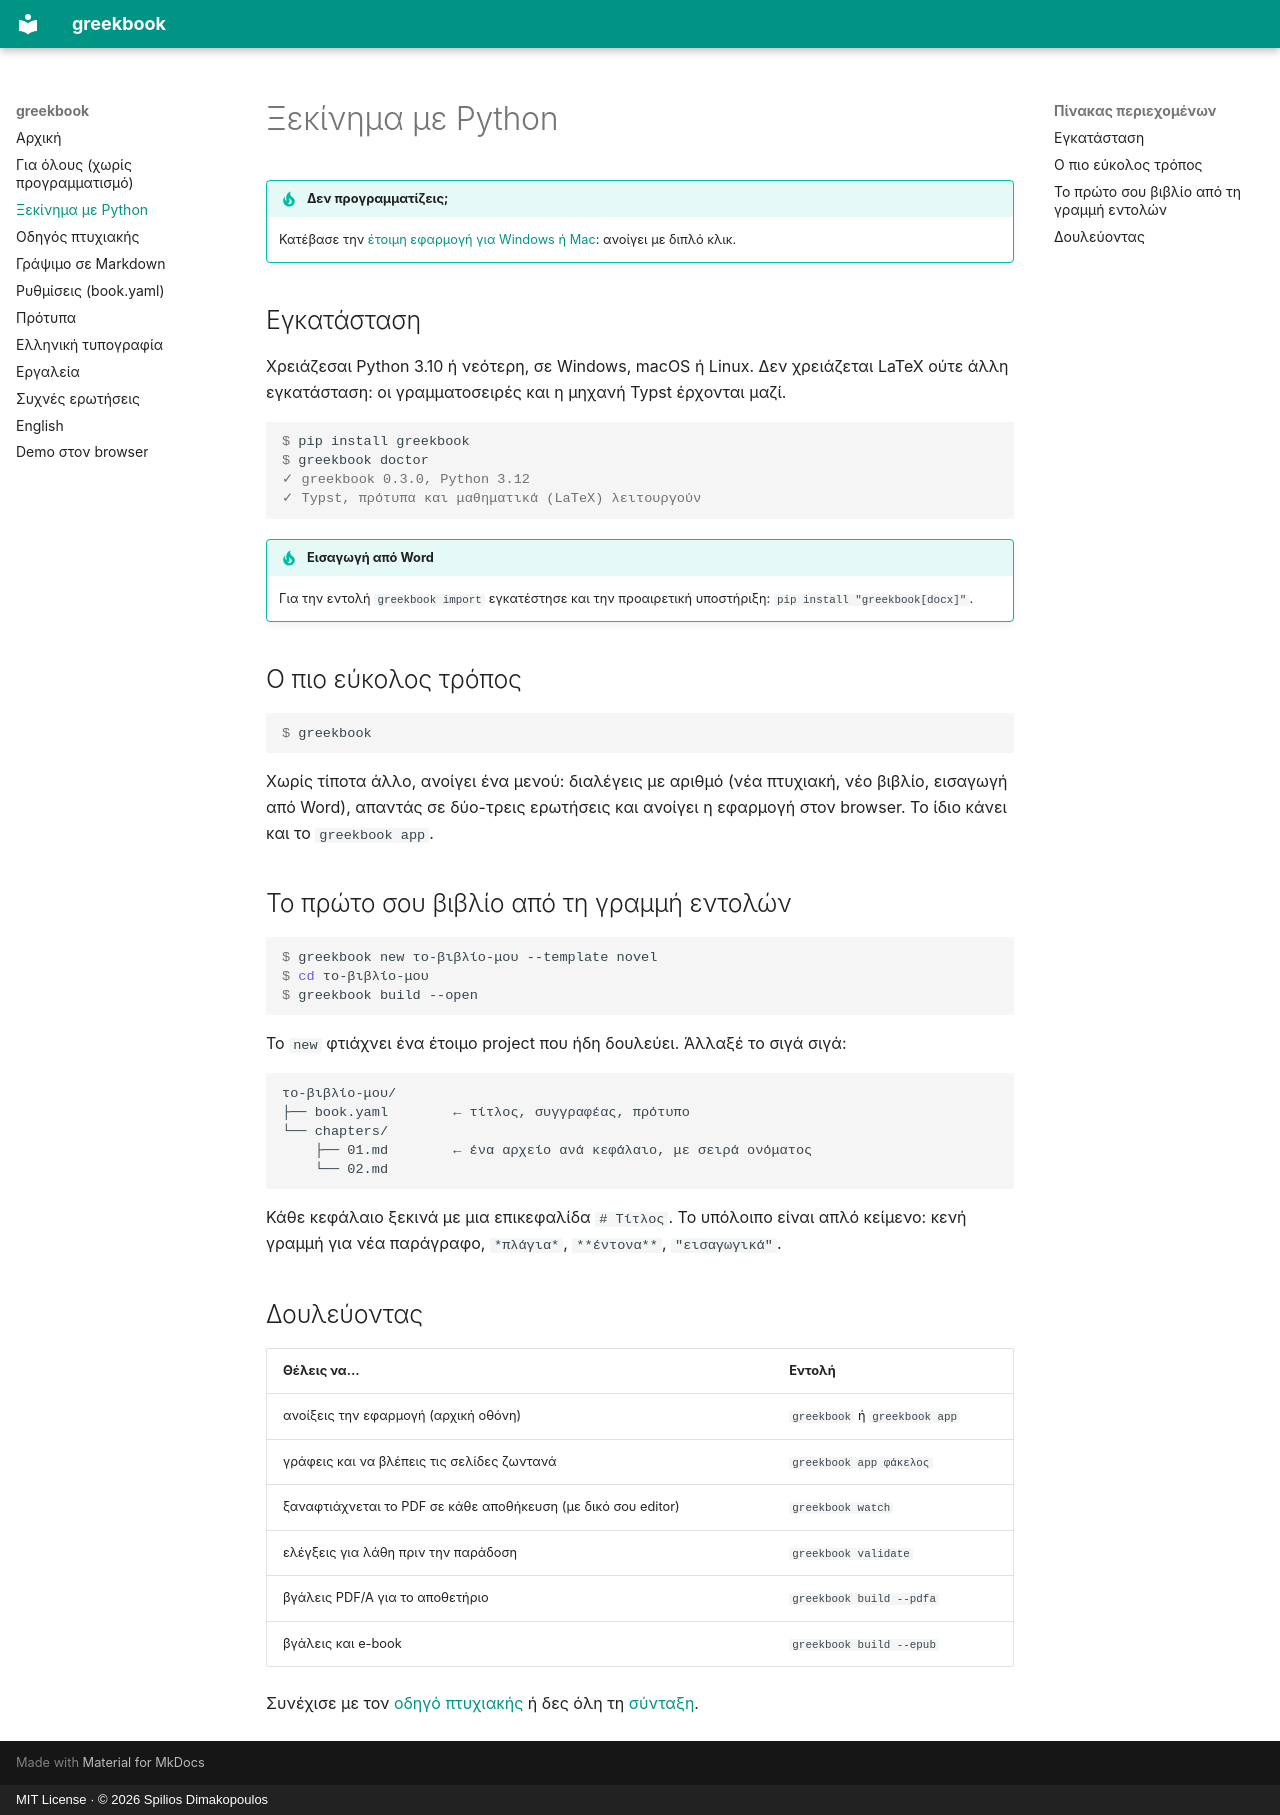

repository: SpiliosDimakopoulos/greekbook · page: egkatastasi/index.html · generator: mkdocs · copyright: MIT License · © 2026 Spilios Dimakopoulos

# Ξεκίνημα με Python

!!! tip "Δεν προγραμματίζεις;"
    Κατέβασε την [έτοιμη εφαρμογή για Windows ή Mac](gia-olous.md): ανοίγει με διπλό κλικ.

## Εγκατάσταση

Χρειάζεσαι Python 3.10 ή νεότερη, σε Windows, macOS ή Linux. Δεν χρειάζεται
LaTeX ούτε άλλη εγκατάσταση: οι γραμματοσειρές και η μηχανή Typst έρχονται μαζί.

```console
$ pip install greekbook
$ greekbook doctor
✓ greekbook 0.3.0, Python 3.12
✓ Typst, πρότυπα και μαθηματικά (LaTeX) λειτουργούν
```

!!! tip "Εισαγωγή από Word"
    Για την εντολή `greekbook import` εγκατέστησε και την προαιρετική υποστήριξη:
    `pip install "greekbook[docx]"`.

## Ο πιο εύκολος τρόπος

```console
$ greekbook
```

Χωρίς τίποτα άλλο, ανοίγει ένα μενού: διαλέγεις με αριθμό (νέα πτυχιακή, νέο βιβλίο,
εισαγωγή από Word), απαντάς σε δύο-τρεις ερωτήσεις και ανοίγει η εφαρμογή στον browser.
Το ίδιο κάνει και το `greekbook app`.

## Το πρώτο σου βιβλίο από τη γραμμή εντολών

```console
$ greekbook new το-βιβλίο-μου --template novel
$ cd το-βιβλίο-μου
$ greekbook build --open
```

Το `new` φτιάχνει ένα έτοιμο project που ήδη δουλεύει. Άλλαξέ το σιγά σιγά:

```
το-βιβλίο-μου/
├── book.yaml        ← τίτλος, συγγραφέας, πρότυπο
└── chapters/
    ├── 01.md        ← ένα αρχείο ανά κεφάλαιο, με σειρά ονόματος
    └── 02.md
```

Κάθε κεφάλαιο ξεκινά με μια επικεφαλίδα `# Τίτλος`. Το υπόλοιπο είναι απλό κείμενο:
κενή γραμμή για νέα παράγραφο, `*πλάγια*`, `**έντονα**`, `"εισαγωγικά"`.

## Δουλεύοντας

| Θέλεις να… | Εντολή |
|---|---|
| ανοίξεις την εφαρμογή (αρχική οθόνη) | `greekbook` ή `greekbook app` |
| γράφεις και να βλέπεις τις σελίδες ζωντανά | `greekbook app φάκελος` |
| ξαναφτιάχνεται το PDF σε κάθε αποθήκευση (με δικό σου editor) | `greekbook watch` |
| ελέγξεις για λάθη πριν την παράδοση | `greekbook validate` |
| βγάλεις PDF/A για το αποθετήριο | `greekbook build --pdfa` |
| βγάλεις και e-book | `greekbook build --epub` |

Συνέχισε με τον [οδηγό πτυχιακής](ptyxiaki.md) ή δες όλη τη [σύνταξη](grafi.md).
